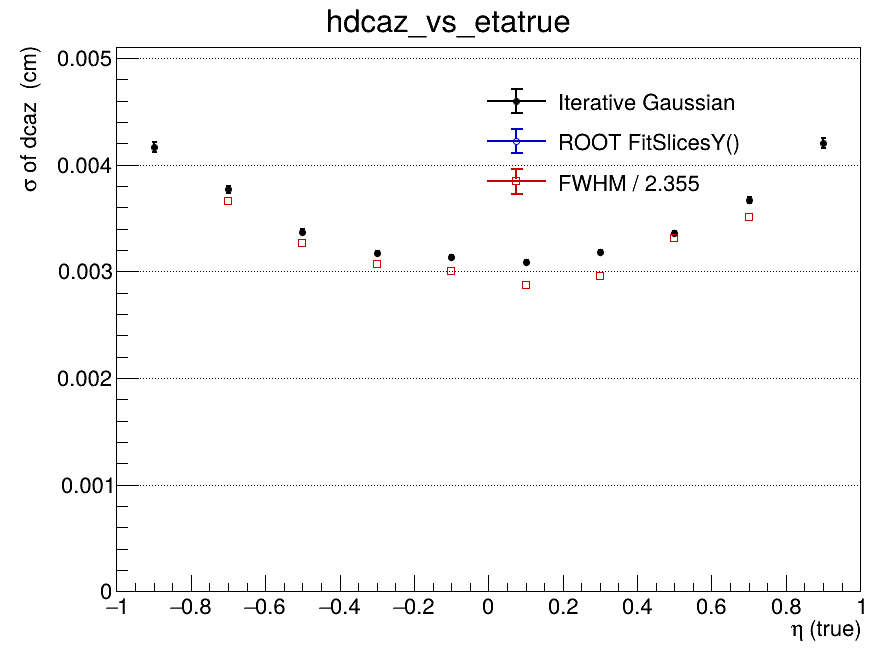

The file beside this chart, header and first rows:
x_low, x_high, x_center, entries, iterative_mean, iterative_mean_error, iterative_sigma, iterative_sigma_error, iterative_chi2_ndf, iterative_iterations, iterative_fit_status, fitslicesy_sigma, fitslicesy_sigma_error, fwhm, fwhm_sigma
-1, -0.8, -0.9, 52360, 0.0001659, 2.91916105561e-05, 0.004168, 4.6917260745e-05, 1.1, 2, 0, 0, 0, nan, nan
-0.8, -0.6, -0.7, 66278, 8.90967249208e-05, 2.15803177392e-05, 0.003768, 3.11531486408e-05, 1.892, 2, 0, 0, 0, 0.008622, 0.003662
-0.6, -0.4, -0.5, 76599, 2.51490104014e-05, 1.65552298938e-05, 0.003373, 2.18032421369e-05, 2.247, 2, 0, 0, 0, 0.00769, 0.003266
-0.4, -0.2, -0.3, 81803, 2.01518917733e-05, 1.44519389171e-05, 0.003172, 1.79169225435e-05, 2.299, 2, 0, 0, 0, 0.007228, 0.003069
-0.2, 0, -0.1, 84054, 3.12216992579e-06, 1.39770678231e-05, 0.003134, 1.72696817527e-05, 2.832, 2, 0, 0, 0, 0.007074, 0.003004
0, 0.2, 0.1, 82812, -2.20376588716e-05, 1.37211122328e-05, 0.003086, 1.65999335402e-05, 2.099, 2, 0, 0, 0, 0.006761, 0.002871
0.2, 0.4, 0.3, 81274, -1.5184067126e-05, 1.45387834437e-05, 0.003177, 1.82169477033e-05, 2.82, 2, 0, 0, 0, 0.006957, 0.002954
0.4, 0.6, 0.5, 75724, -2.04266179761e-05, 1.65281475311e-05, 0.003358, 2.16037133545e-05, 1.747, 2, 0, 0, 0, 0.007798, 0.003312
0.6, 0.8, 0.7, 65999, -5.07516769086e-05, 2.06235952119e-05, 0.003668, 2.91726886074e-05, 1.682, 2, 0, 0, 0, 0.008265, 0.00351
0.8, 1, 0.9, 51411, -0.0001423, 2.98477694474e-05, 0.004204, 4.8153482361e-05, 1.093, 2, 0, 0, 0, nan, nan
